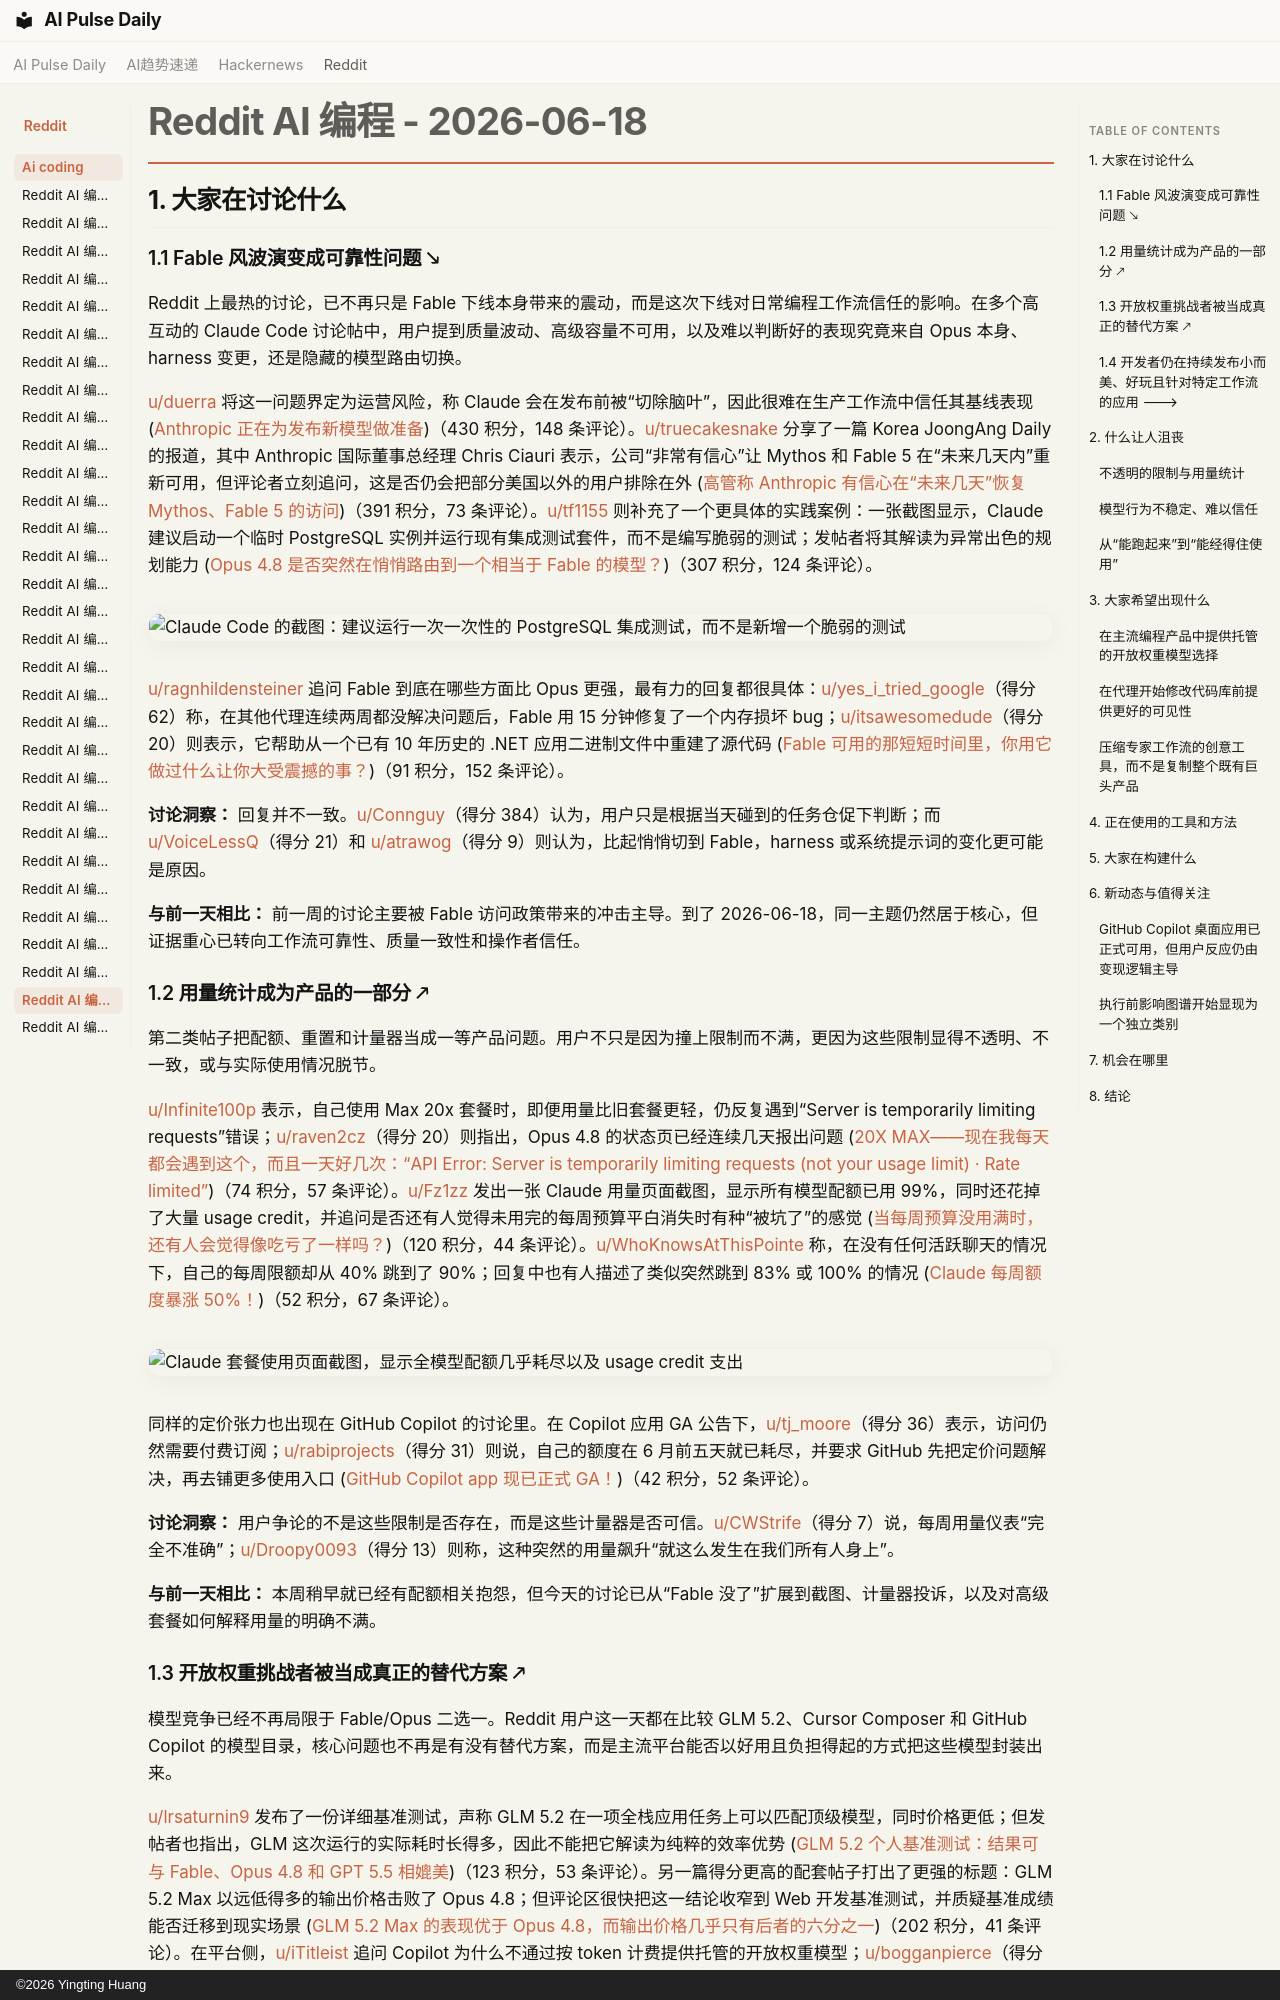

repository: vibewatch/vibewatch.github.io · page: reddit/ai-coding/2026-06-18.zh/index.html · generator: mkdocs · copyright: ©2026 Yingting Huang

# Reddit AI 编程 - 2026-06-18

## 1. 大家在讨论什么

### 1.1 Fable 风波演变成可靠性问题 🡖

Reddit 上最热的讨论，已不再只是 Fable 下线本身带来的震动，而是这次下线对日常编程工作流信任的影响。在多个高互动的 Claude Code 讨论帖中，用户提到质量波动、高级容量不可用，以及难以判断好的表现究竟来自 Opus 本身、harness 变更，还是隐藏的模型路由切换。

[u/duerra](https://www.reddit.com/user/duerra) 将这一问题界定为运营风险，称 Claude 会在发布前被“切除脑叶”，因此很难在生产工作流中信任其基线表现 ([Anthropic 正在为发布新模型做准备](https://www.reddit.com/r/ClaudeCode/comments/1u8vh6d/anthropic_is_preparing_for_a_new_model_release/))（430 积分，148 条评论）。[u/truecakesnake](https://www.reddit.com/user/truecakesnake) 分享了一篇 Korea JoongAng Daily 的报道，其中 Anthropic 国际董事总经理 Chris Ciauri 表示，公司“非常有信心”让 Mythos 和 Fable 5 在“未来几天内”重新可用，但评论者立刻追问，这是否仍会把部分美国以外的用户排除在外 ([高管称 Anthropic 有信心在“未来几天”恢复 Mythos、Fable 5 的访问](https://www.reddit.com/r/ClaudeCode/comments/1u95azz/anthropic_confident_of_reenabling_mythos_fable_5/))（391 积分，73 条评论）。[u/tf1155](https://www.reddit.com/user/tf1155) 则补充了一个更具体的实践案例：一张截图显示，Claude 建议启动一个临时 PostgreSQL 实例并运行现有集成测试套件，而不是编写脆弱的测试；发帖者将其解读为异常出色的规划能力 ([Opus 4.8 是否突然在悄悄路由到一个相当于 Fable 的模型？](https://www.reddit.com/r/ClaudeCode/comments/1u9288t/is_opus_48_suddenly_silently_routing_through_a/))（307 积分，124 条评论）。

![Claude Code 的截图：建议运行一次一次性的 PostgreSQL 集成测试，而不是新增一个脆弱的测试](https://i.redd.it/nx6qibvfm08h1.jpeg)

[u/ragnhildensteiner](https://www.reddit.com/user/ragnhildensteiner) 追问 Fable 到底在哪些方面比 Opus 更强，最有力的回复都很具体：[u/yes_i_tried_google](https://www.reddit.com/user/yes_i_tried_google)（得分 62）称，在其他代理连续两周都没解决问题后，Fable 用 15 分钟修复了一个内存损坏 bug；[u/itsawesomedude](https://www.reddit.com/user/itsawesomedude)（得分 20）则表示，它帮助从一个已有 10 年历史的 .NET 应用二进制文件中重建了源代码 ([Fable 可用的那短短时间里，你用它做过什么让你大受震撼的事？](https://www.reddit.com/r/ClaudeCode/comments/1u83rnc/in_the_little_time_fable_was_available_what_did/))（91 积分，152 条评论）。

**讨论洞察：** 回复并不一致。[u/Connguy](https://www.reddit.com/user/Connguy)（得分 384）认为，用户只是根据当天碰到的任务仓促下判断；而 [u/VoiceLessQ](https://www.reddit.com/user/VoiceLessQ)（得分 21）和 [u/atrawog](https://www.reddit.com/user/atrawog)（得分 9）则认为，比起悄悄切到 Fable，harness 或系统提示词的变化更可能是原因。

**与前一天相比：** 前一周的讨论主要被 Fable 访问政策带来的冲击主导。到了 2026-06-18，同一主题仍然居于核心，但证据重心已转向工作流可靠性、质量一致性和操作者信任。

### 1.2 用量统计成为产品的一部分 🡕

第二类帖子把配额、重置和计量器当成一等产品问题。用户不只是因为撞上限制而不满，更因为这些限制显得不透明、不一致，或与实际使用情况脱节。

[u/Infinite100p](https://www.reddit.com/user/Infinite100p) 表示，自己使用 Max 20x 套餐时，即便用量比旧套餐更轻，仍反复遇到“Server is temporarily limiting requests”错误；[u/raven2cz](https://www.reddit.com/user/raven2cz)（得分 20）则指出，Opus 4.8 的状态页已经连续几天报出问题 ([20X MAX——现在我每天都会遇到这个，而且一天好几次：“API Error: Server is temporarily limiting requests (not your usage limit) · Rate limited”](https://www.reddit.com/r/ClaudeCode/comments/1u8t151/20x_max_getting_this_every_day_now_multiple_times/))（74 积分，57 条评论）。[u/Fz1zz](https://www.reddit.com/user/Fz1zz) 发出一张 Claude 用量页面截图，显示所有模型配额已用 99%，同时还花掉了大量 usage credit，并追问是否还有人觉得未用完的每周预算平白消失时有种“被坑了”的感觉 ([当每周预算没用满时，还有人会觉得像吃亏了一样吗？](https://www.reddit.com/r/ClaudeCode/comments/1u9e0rz/does_anyone_else_feel_robbed_when_they_dont_max/))（120 积分，44 条评论）。[u/WhoKnowsAtThisPointe](https://www.reddit.com/user/WhoKnowsAtThisPointe) 称，在没有任何活跃聊天的情况下，自己的每周限额却从 40% 跳到了 90%；回复中也有人描述了类似突然跳到 83% 或 100% 的情况 ([Claude 每周额度暴涨 50%！](https://www.reddit.com/r/ClaudeCode/comments/1u9erp9/claude_weekly_limit_jummped_50/))（52 积分，67 条评论）。

![Claude 套餐使用页面截图，显示全模型配额几乎耗尽以及 usage credit 支出](https://i.redd.it/iujle9ds138h1.png)

同样的定价张力也出现在 GitHub Copilot 的讨论里。在 Copilot 应用 GA 公告下，[u/tj_moore](https://www.reddit.com/user/tj_moore)（得分 36）表示，访问仍然需要付费订阅；[u/rabiprojects](https://www.reddit.com/user/rabiprojects)（得分 31）则说，自己的额度在 6 月前五天就已耗尽，并要求 GitHub 先把定价问题解决，再去铺更多使用入口 ([GitHub Copilot app 现已正式 GA！](https://www.reddit.com/r/GithubCopilot/comments/1u8f5kt/the_github_copilot_app_is_now_ga/))（42 积分，52 条评论）。

**讨论洞察：** 用户争论的不是这些限制是否存在，而是这些计量器是否可信。[u/CWStrife](https://www.reddit.com/user/CWStrife)（得分 7）说，每周用量仪表“完全不准确”；[u/Droopy0093](https://www.reddit.com/user/Droopy0093)（得分 13）则称，这种突然的用量飙升“就这么发生在我们所有人身上”。

**与前一天相比：** 本周稍早就已经有配额相关抱怨，但今天的讨论已从“Fable 没了”扩展到截图、计量器投诉，以及对高级套餐如何解释用量的明确不满。
